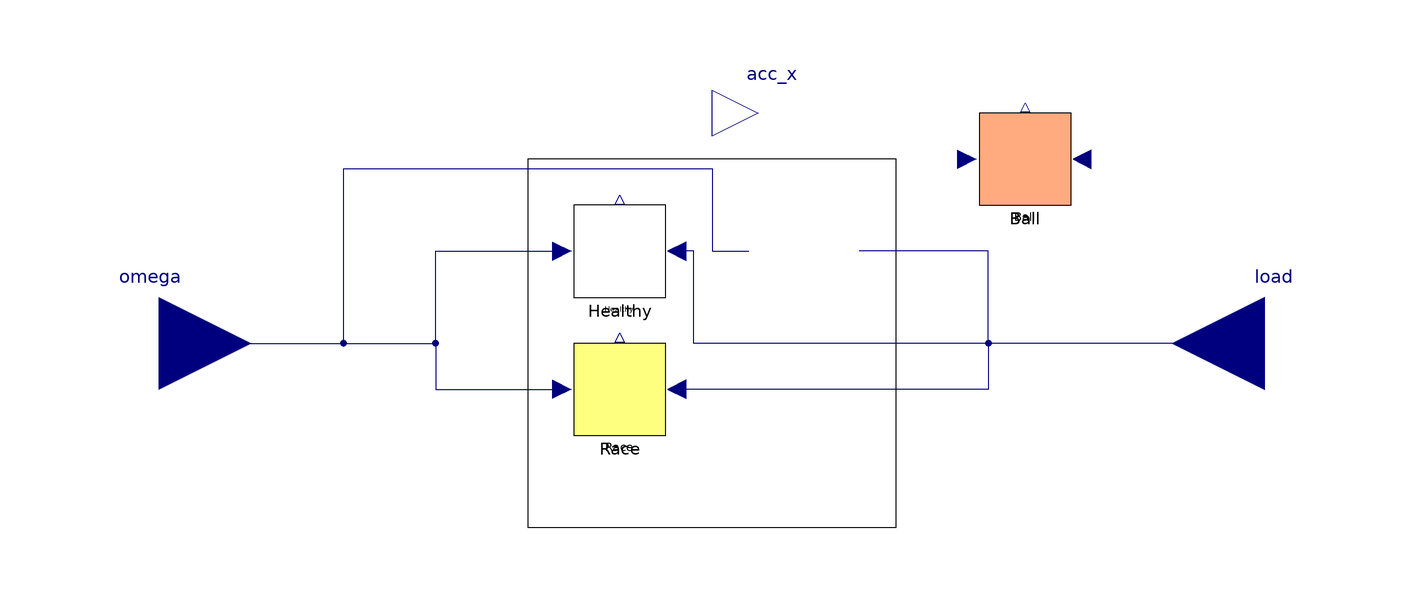

Above is the diagram view of the following Modelica model: its components placed by their Placement annotations and its connect equations drawn as lines.

model TestBearing
      // outer or inner:
      parameter Integer race[:] = {1} "1 for outer, 2 for inner" annotation(
        Dialog(tab = "Defect properties", group = "race"));
      parameter Real B[rd] = {10e-4} "m" annotation(
        Dialog(tab = "Defect properties", group = "race"));
      parameter Real H[rd] = {6e-4} "m" annotation(
        Dialog(tab = "Defect properties", group = "race"));
      parameter Real L[rd] = {3e-4} "m" annotation(
        Dialog(tab = "Defect properties", group = "race"));
      parameter Real lambda[rd] = {0.2} annotation(
        Dialog(tab = "Defect properties", group = "race"));
      parameter Real phi_d[rd] = {0} "degree,each defect initial position" annotation(
        Dialog(tab = "Defect properties", group = "race"));
      //ball:
      parameter Integer ball[:] = {3} "3 for ball" annotation(
        Dialog(tab = "Defect properties", group = "ball"));
      parameter Integer k[bd] = {4} "order of each defect ball" annotation(
        Dialog(tab = "Defect properties", group = "ball"));
      parameter Real w[bd] = {3e-3} "m,width of spall" annotation(
        Dialog(tab = "Defect properties", group = "ball"));
      parameter Real phi_s_ini[bd] = {0} "rad,spall initial position" annotation(
        Dialog(tab = "Defect properties", group = "ball"));
      // bearing geometrical and material properties:
      parameter Real ms = 3.2638 "kg" annotation(
        Dialog(tab = "Material parameters"));
      parameter Real ks = 7.42e7 "N/m" annotation(
        Dialog(tab = "Material parameters"));
      parameter Real cs = 1376.8 "Ns/m" annotation(
        Dialog(tab = "Material parameters"));
      parameter Real mp = 6.638 "kg" annotation(
        Dialog(tab = "Material parameters"));
      parameter Real kp = 1.51e7 "N/m" annotation(
        Dialog(tab = "Material parameters"));
      parameter Real cp = 2210.7 "Ns/m" annotation(
        Dialog(tab = "Material parameters"));
      parameter Real mr = 1 "kg" annotation(
        Dialog(tab = "Material parameters"));
      parameter Real kr = 8.8826e9 "N/m" annotation(
        Dialog(tab = "Material parameters"));
      parameter Real cr = 9424.8 "Ns/m" annotation(
        Dialog(tab = "Material parameters"));
      parameter Integer nb = 9 annotation(
        Dialog(tab = "Design parameters"));
      parameter Real Dp = 39.32e-3 "m" annotation(
        Dialog(tab = "Design parameters"));
      parameter Real Db = 7.94e-3 "m" annotation(
        Dialog(tab = "Design parameters"));
      parameter Real phi_slip = 0.01 "rad" annotation(
        Dialog(tab = "Design parameters"));
      parameter Real mut = 0 "mutation percentage" annotation(
        Dialog(tab = "Design parameters"));
      parameter Real kb = 1.89e10 "N/m" annotation(
        Dialog(tab = "Design parameters"));
      parameter Real c = 0 "m" annotation(
        Dialog(tab = "Design parameters"));
      parameter Real alpha = 0 "rad" annotation(
        Dialog(tab = "Design parameters"));
      parameter BearingLibrary.DefectType position annotation(
        Dialog(group = "Defect type"));
      Real g = 9.80665 "m/s^2";
      //hidden parameter:
    //protected
    public
      parameter Real n = 0;
      parameter Integer rd = size(race, 1) "number of race defect";
      parameter Integer bd = size(ball, 1) "number of defective balls";
      Modelica.Blocks.Interfaces.RealOutput acc_x annotation(
        Placement(visible = true, transformation(origin = {10, 50}, extent = {{-10, -10}, {10, 10}}, rotation = 0), iconTransformation(origin = {0, 112}, extent = {{-10, -10}, {10, 10}}, rotation = 90)));
      Modelica.Blocks.Interfaces.RealInput omega annotation(
        Placement(visible = true, transformation(origin = {-120, 0}, extent = {{-20, -20}, {20, 20}}, rotation = 0), iconTransformation(origin = {-120, 0}, extent = {{-20, -20}, {20, 20}}, rotation = 0)));
      Modelica.Blocks.Interfaces.RealInput load annotation(
        Placement(visible = true, transformation(origin = {120, 0}, extent = {{20, -20}, {-20, 20}}, rotation = 0), iconTransformation(origin = {120, 0}, extent = {{20, -20}, {-20, 20}}, rotation = 0)));
      BearingLibrary.TestBearings.BallDefect Ball(Db = Db, Dp = Dp, alpha = alpha, ball = ball, c = c, cp = cp, cr = cr, cs = cs, k = k, kb = kb, kp = kp, kr = kr, ks = ks, mp = mp, mr = mr, ms = ms, mut = mut, nb = nb, phi_s_ini = phi_s_ini, phi_slip = phi_slip, w = w) annotation(
        Placement(transformation(origin = {68, 40}, extent = {{-10, -10}, {10, 10}})));
      BearingLibrary.TestBearings.Healthy Healthy(Db = Db, Dp = Dp, alpha = alpha, c = c, cp = cp, cr = cr, cs = cs, kb = kb, kp = kp, kr = kr, ks = ks, mp = mp, mr = mr, ms = ms, mut = mut, n = n, nb = nb, phi_slip = phi_slip) annotation(
        Placement(visible = true, transformation(origin = {-20, 20}, extent = {{-10, -10}, {10, 10}}, rotation = 0)));
      BearingLibrary.TestBearings.RaceDefect Race(B = B, Db = Db, Dp = Dp, H = H, L = L, alpha = alpha, c = c, cp = cp, cr = cr, cs = cs, kb = kb, kp = kp, kr = kr, ks = ks, lambda = lambda, mp = mp, mr = mr, ms = ms, mut = mut, n = n, nb = nb, phi_d = phi_d, phi_slip = phi_slip, race = race) annotation(
        Placement(visible = true, transformation(origin = {-20, -10}, extent = {{-10, -10}, {10, 10}}, rotation = 0)));
    equation
      connect(load, Healthy.load) annotation(
        Line(points = {{120, 0}, {-4, 0}, {-4, 20}, {-8, 20}, {-8, 20}}, color = {0, 0, 127}));
      connect(load, Race.load) annotation(
        Line(points = {{120, 0}, {60, 0}, {60, -10}, {-8, -10}, {-8, -10}}, color = {0, 0, 127}));
      connect(load, Ball.load) annotation(
        Line(points = {{120, 0}, {60, 0}, {60, 20}, {32, 20}, {32, 20}}, color = {0, 0, 127}));
      connect(omega, Ball.f) annotation(
        Line(points = {{-120, 0}, {-80, 0}, {-80, 38}, {0, 38}, {0, 20}, {8, 20}, {8, 20}}, color = {0, 0, 127}));
      connect(omega, Race.f) annotation(
        Line(points = {{-120, 0}, {-60, 0}, {-60, -10}, {-32, -10}, {-32, -10}}, color = {0, 0, 127}));
      connect(omega, Healthy.f) annotation(
        Line(points = {{-120, 0}, {-60, 0}, {-60, 20}, {-32, 20}, {-32, 20}}, color = {0, 0, 127}));
      if position == DefectType.Healthy then
        acc_x = Healthy.Output;
      elseif position == DefectType.RaceWay then
        acc_x = Race.Output;
      elseif position == DefectType.Ball then
        acc_x = Ball.Output;
      else
        acc_x = 0;
      end if;
      annotation(
        Icon(graphics = {Text(origin = {103, -210}, extent = {{-235, 122}, {33, -16}}, textString = "Test Bearing", fontName = "Arial"), Rectangle(fillColor = {170, 255, 127}, fillPattern = FillPattern.Solid, extent = {{-100, 100}, {100, -100}})}, coordinateSystem(initialScale = 0.1)),
        Diagram(graphics = {Rectangle(origin = {-3, 2}, extent = {{-37, 38}, {43, -42}})}, coordinateSystem(initialScale = 0.1)));
    end TestBearing;